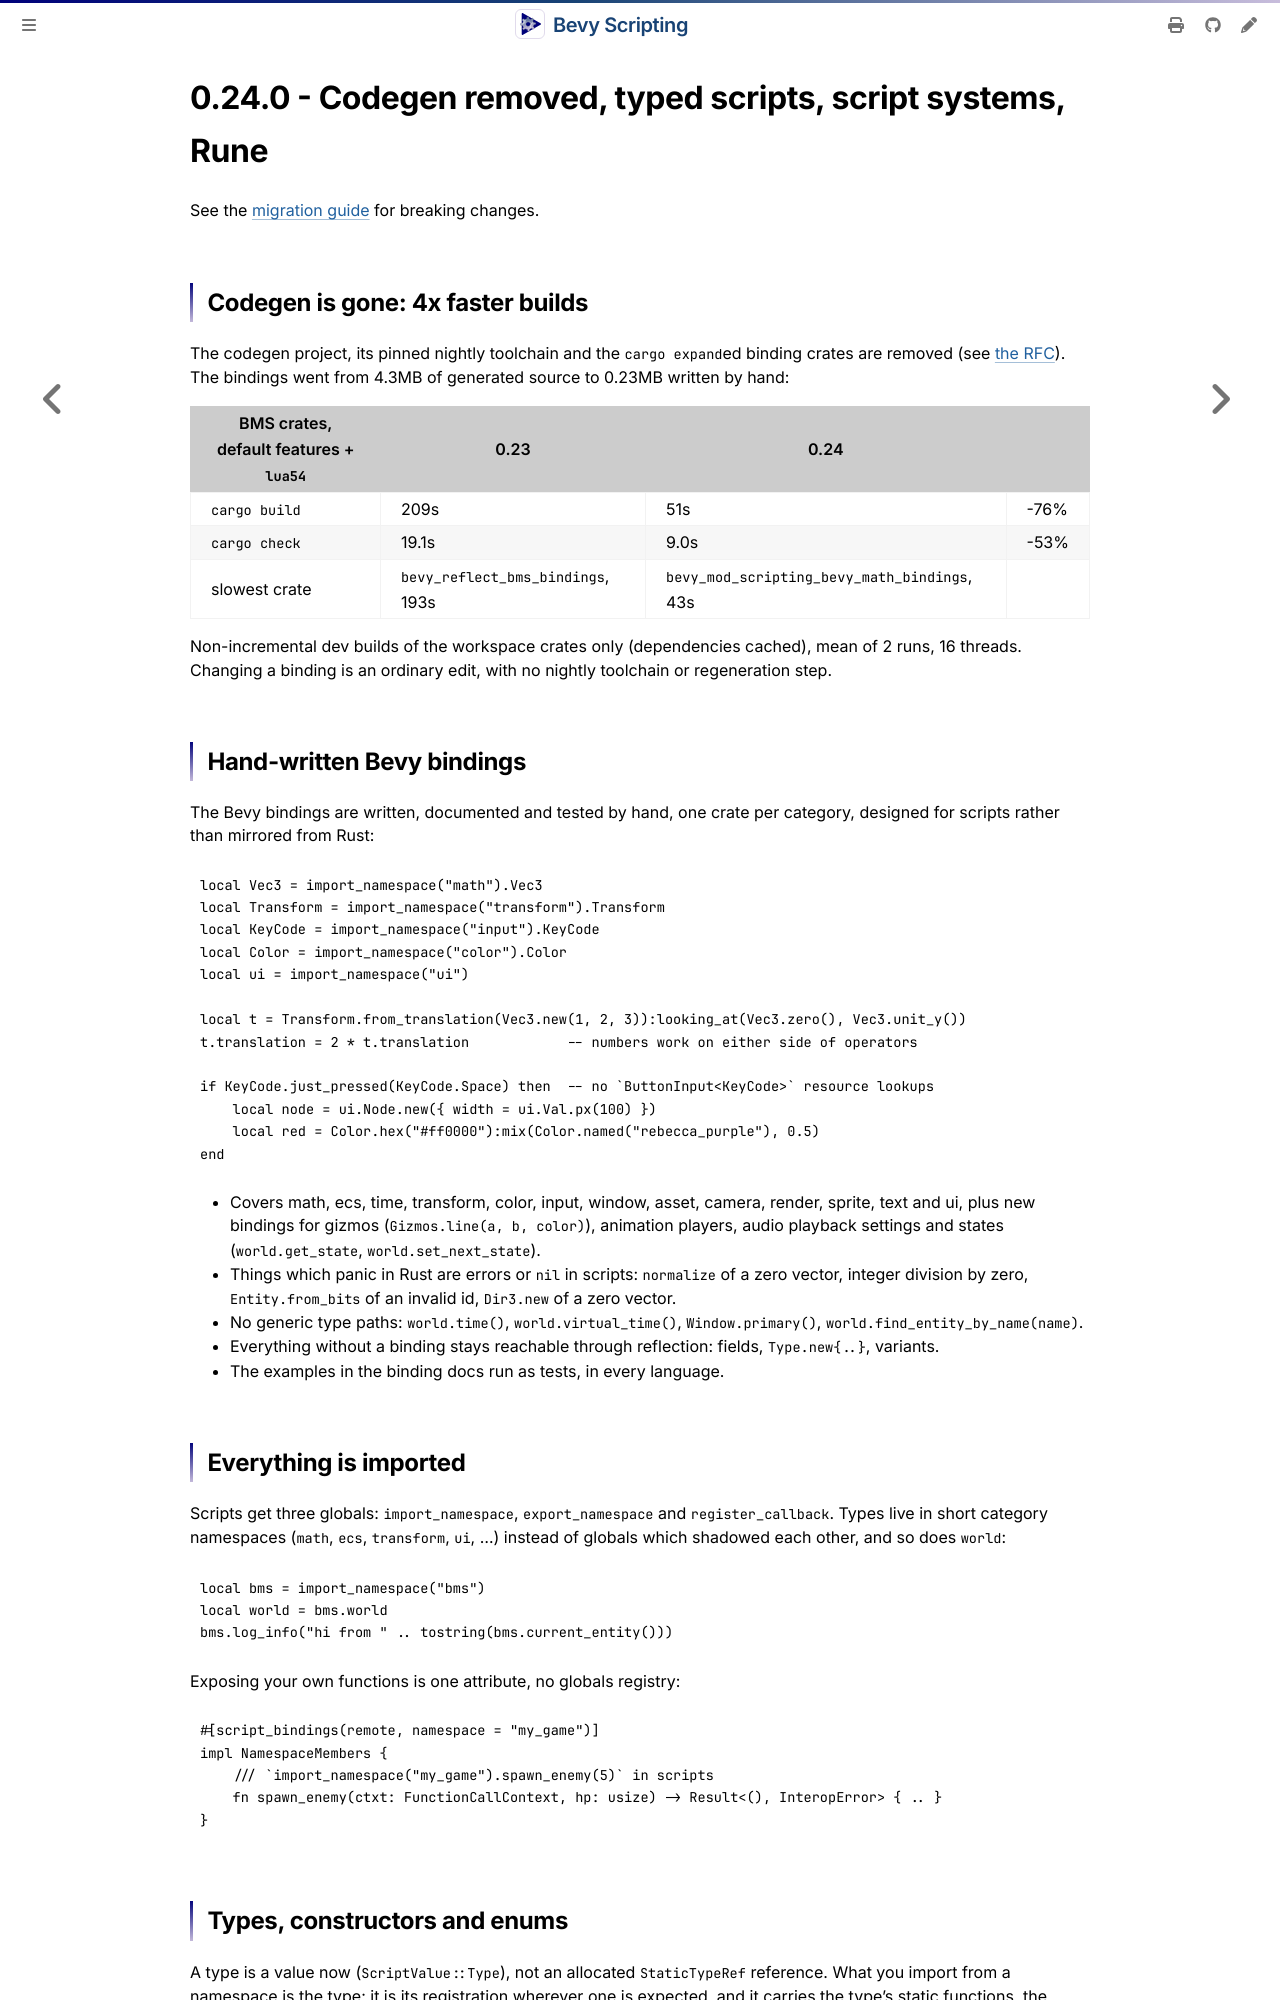

repository: makspll/bevy_mod_scripting · page: ReleaseNotes/0.24.0.html · generator: mdbook

# 0.24.0 - Codegen removed, typed scripts, script systems, Rune

See the [migration guide](./0.23-to-0.24.md) for breaking changes.

## Codegen is gone: 4x faster builds

The codegen project, its pinned nightly toolchain and the `cargo expand`ed binding crates are removed (see [the RFC](../RequestsForComments/1-abandoning_codegen/1-abandoning_codegen.md)). The bindings went from 4.3MB of generated source to 0.23MB written by hand:

| BMS crates, default features + `lua54` | 0.23 | 0.24 | |
|---|---|---|---|
| `cargo build` | 209s | 51s | -76% |
| `cargo check` | 19.1s | 9.0s | -53% |
| slowest crate | `bevy_reflect_bms_bindings`, 193s | `bevy_mod_scripting_bevy_math_bindings`, 43s | |

Non-incremental dev builds of the workspace crates only (dependencies cached), mean of 2 runs, 16 threads. Changing a binding is an ordinary edit, with no nightly toolchain or regeneration step.

## Hand-written Bevy bindings

The Bevy bindings are written, documented and tested by hand, one crate per category, designed for scripts rather than mirrored from Rust:

```lua
local Vec3 = import_namespace("math").Vec3
local Transform = import_namespace("transform").Transform
local KeyCode = import_namespace("input").KeyCode
local Color = import_namespace("color").Color
local ui = import_namespace("ui")

local t = Transform.from_translation(Vec3.new(1, 2, 3)):looking_at(Vec3.zero(), Vec3.unit_y())
t.translation = 2 * t.translation            -- numbers work on either side of operators

if KeyCode.just_pressed(KeyCode.Space) then  -- no `ButtonInput<KeyCode>` resource lookups
    local node = ui.Node.new({ width = ui.Val.px(100) })
    local red = Color.hex("#ff0000"):mix(Color.named("rebecca_purple"), 0.5)
end
```

- Covers math, ecs, time, transform, color, input, window, asset, camera, render, sprite, text and ui, plus new bindings for gizmos (`Gizmos.line(a, b, color)`), animation players, audio playback settings and states (`world.get_state`, `world.set_next_state`).
- Things which panic in Rust are errors or `nil` in scripts: `normalize` of a zero vector, integer division by zero, `Entity.from_bits` of an invalid id, `Dir3.new` of a zero vector.
- No generic type paths: `world.time()`, `world.virtual_time()`, `Window.primary()`, `world.find_entity_by_name(name)`.
- Everything without a binding stays reachable through reflection: fields, `Type.new{..}`, variants.
- The examples in the binding docs run as tests, in every language.

## Everything is imported

Scripts get three globals: `import_namespace`, `export_namespace` and `register_callback`. Types live in short category namespaces (`math`, `ecs`, `transform`, `ui`, ...) instead of globals which shadowed each other, and so does `world`:

```lua
local bms = import_namespace("bms")
local world = bms.world
bms.log_info("hi from " .. tostring(bms.current_entity()))
```

Exposing your own functions is one attribute, no globals registry:

```rust,ignore
#[script_bindings(remote, namespace = "my_game")]
impl NamespaceMembers {
    /// `import_namespace("my_game").spawn_enemy(5)` in scripts
    fn spawn_enemy(ctxt: FunctionCallContext, hp: usize) -> Result<(), InteropError> { .. }
}
```
